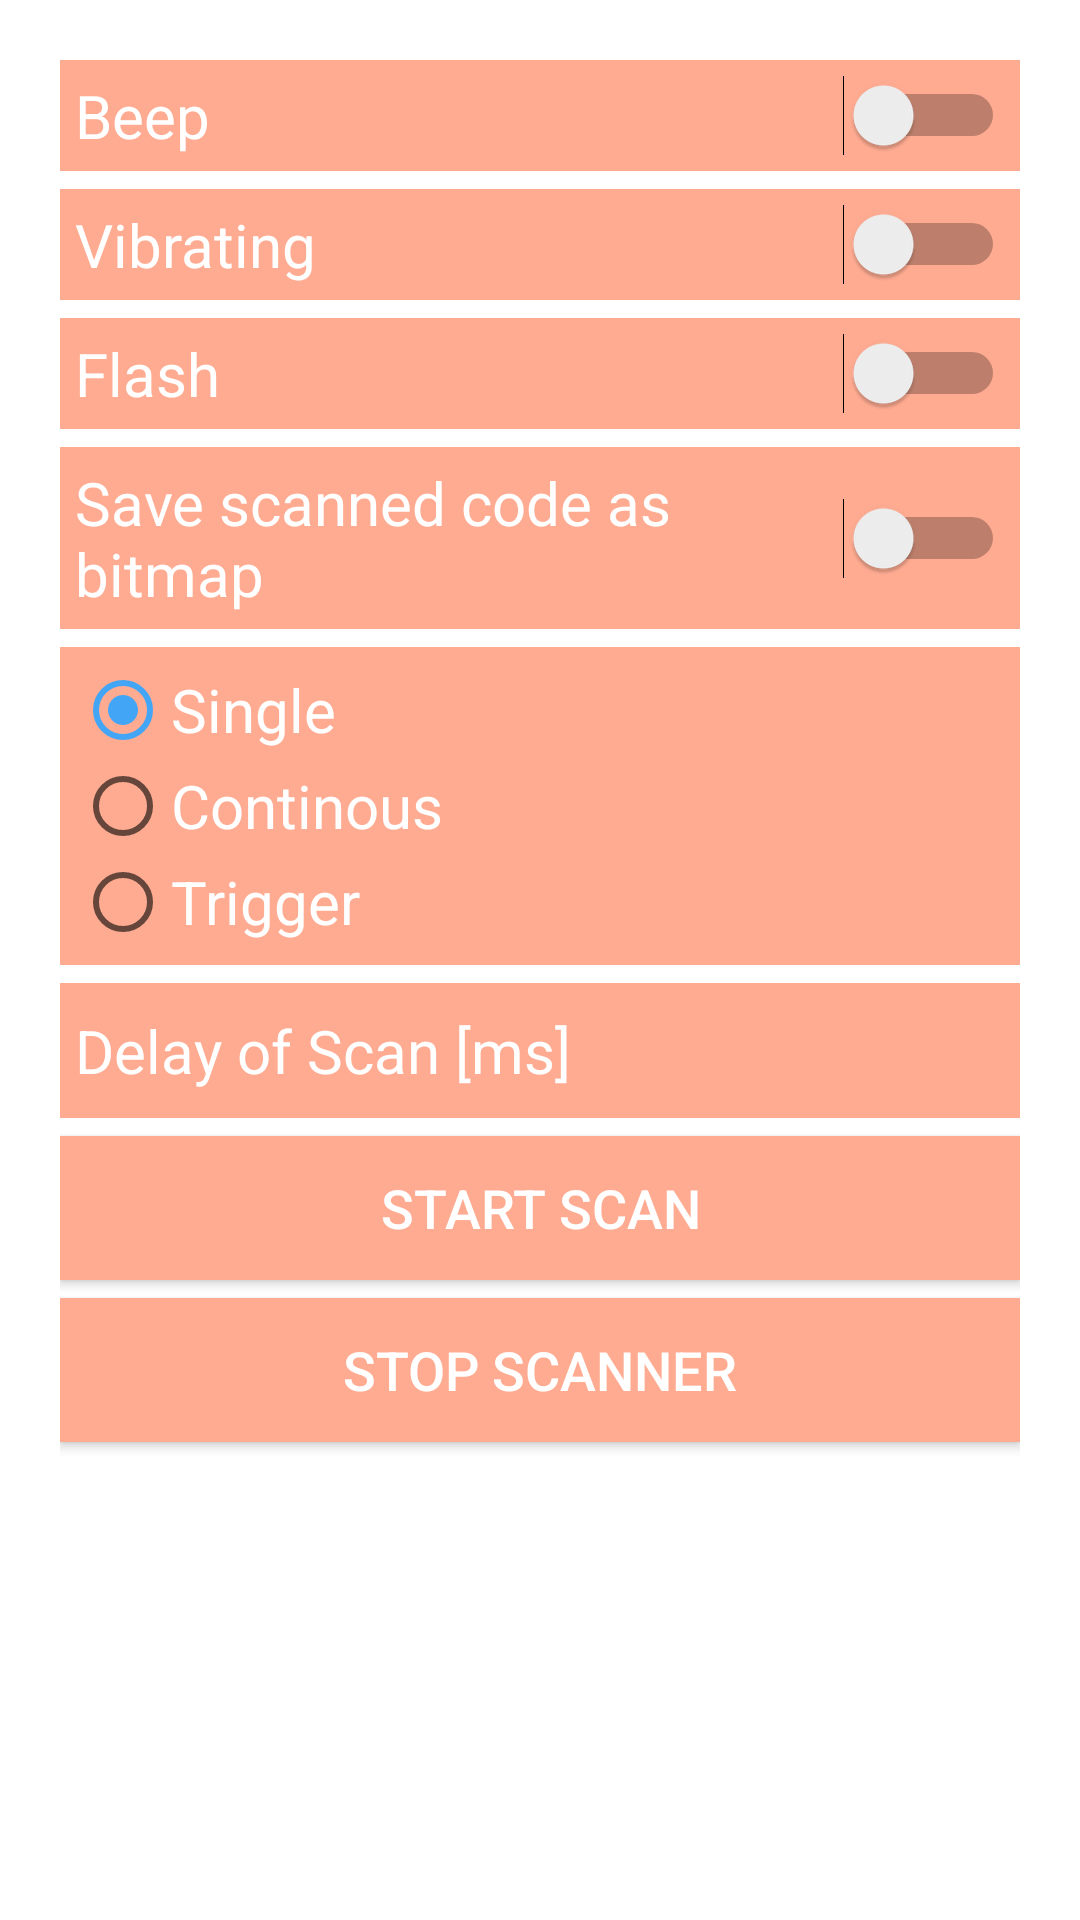

Produce the Android XML layout that renders to this screen, including the resource entries it uses.
<!-- AndroidManifest.xml: application theme AppTheme -->
<!-- res/layout/activity_scanner_head_engine.xml -->
<?xml version="1.0" encoding="utf-8"?>
<LinearLayout
    xmlns:android="http://schemas.android.com/apk/res/android"
    android:layout_width="match_parent"
    android:padding="20dp"
    android:background="#FFFFFF"

    android:layout_height="match_parent"
    android:orientation="vertical"
    >

    <Switch
        android:id="@+id/switchBeep"
        android:text="Beep"
        android:background="@color/Scanner2"
        android:padding="5dp"
        android:textSize="20dp"
        android:layout_marginBottom="6dp"
        android:textColor="#FFFFFF"
        android:layout_width="match_parent"
        android:layout_height="wrap_content"/>

    <Switch
        android:id="@+id/switchVibrating"
        android:text="Vibrating"
        android:background="@color/Scanner2"
        android:layout_marginBottom="6dp"
        android:padding="5dp"
        android:textSize="20dp"
        android:textColor="#FFFFFF"
        android:layout_width="match_parent"
        android:layout_height="wrap_content"/>


    <Switch
        android:id="@+id/switchFlash"
        android:text="Flash"
        android:background="@color/Scanner2"
        android:layout_marginBottom="6dp"
        android:padding="5dp"
        android:textSize="20dp"
        android:textColor="#FFFFFF"
        android:layout_width="match_parent"
        android:layout_height="wrap_content"/>

    <Switch
        android:id="@+id/switchSaveScanedCodeAsBitmap"
        android:text="Save scanned code as bitmap"
        android:background="@color/Scanner2"
        android:layout_marginBottom="6dp"
        android:padding="5dp"
        android:textSize="20dp"
        android:textColor="#FFFFFF"
        android:layout_width="match_parent"
        android:layout_height="wrap_content"/>

    <RadioGroup
        android:id="@+id/radioGroupScanType"
        android:layout_height="wrap_content"
        android:background="@color/Scanner2"
        android:layout_marginBottom="6dp"
        android:padding="5dp"
        android:layout_width="match_parent"
        android:orientation="vertical">

        <RadioButton
            android:id="@+id/radioButtonSingle"
            android:layout_width="wrap_content"
            android:layout_weight="1"
            android:textSize="20dp"
            android:checked="true"
            android:textColor="#FFFFFF"
            android:layout_height="wrap_content"
            android:text="Single" />


        <RadioButton
            android:id="@+id/radioButtonContinous"
            android:layout_width="wrap_content"
            android:layout_height="wrap_content"
            android:layout_weight="1"
            android:textSize="20dp"
            android:textColor="#FFFFFF"
            android:text="Continous" />




        <RadioButton
            android:id="@+id/radioClickToScanBottomButton"
            android:layout_width="wrap_content"
            android:layout_height="wrap_content"
            android:layout_weight="1"
            android:textSize="20dp"
            android:textColor="#FFFFFF"
            android:text="Trigger " />
    </RadioGroup>

    <RelativeLayout
        android:layout_width="match_parent"
        android:layout_height="wrap_content"
        android:layout_marginBottom="6dp"
        android:background="@color/Scanner2"
        android:padding="5dp">

        <TextView
            android:id="@+id/textViewDelay"
            android:layout_width="wrap_content"
            android:layout_height="wrap_content"
            android:textColor="#ffffff"
            android:layout_alignParentLeft="true"
            android:layout_centerVertical="true"
            android:textSize="20dp"
            android:text="Delay of Scan [ms]"></TextView>

        <Spinner
            android:background="#4682B4"
            android:id="@+id/spinnerDelay"
            android:layout_marginLeft="10dp"
            android:layout_alignParentRight="true"
            android:layout_marginRight="10dp"
            android:layout_width="wrap_content"
            android:layout_height="35dp" />

    </RelativeLayout>



    <Button
        android:id="@+id/buttonStartStopScan"
        android:layout_width="match_parent"
        android:layout_height="wrap_content"
        android:background="@color/Scanner2"
        android:layout_marginBottom="6dp"
        android:padding="5dp"
        android:onClick="clickButtonStartStopScanning"
        android:textSize="18dp"
        android:textColor="#FFFFFF"
        android:text="Start Scan" />


    <Button
        android:id="@+id/buttonStopCamera"
        android:layout_height="wrap_content"
        android:layout_width="match_parent"
        android:background="@color/Scanner2"
        android:padding="5dp"
        android:onClick="clickButtonStopScanning"
        android:textSize="18dp"
        android:textColor="#FFFFFF"
        android:text="stop scanner"/>

    <TextView
        android:id="@+id/textView"
        android:layout_width="wrap_content"
        android:layout_height="wrap_content"
        android:layout_marginTop="20dp"
        android:textSize="18sp"
        android:scrollbars="vertical"
        android:text="" />

</LinearLayout>
<!-- resources referenced by this layout -->
<resources>
  <color name="Scanner2">#ffab91</color>
  <style name="AppTheme" parent="Theme.AppCompat.Light.NoActionBar">
          
          <item name="colorPrimary">@color/colorPrimary</item>
          <item name="colorPrimaryDark">@color/colorPrimaryDark</item>
          <item name="colorAccent">@color/DATA</item>
      </style>
  <color name="colorPrimary">#3F51B5</color>
  <color name="colorPrimaryDark">#303F9F</color>
  <color name="DATA">#42a5f5</color>
</resources>
